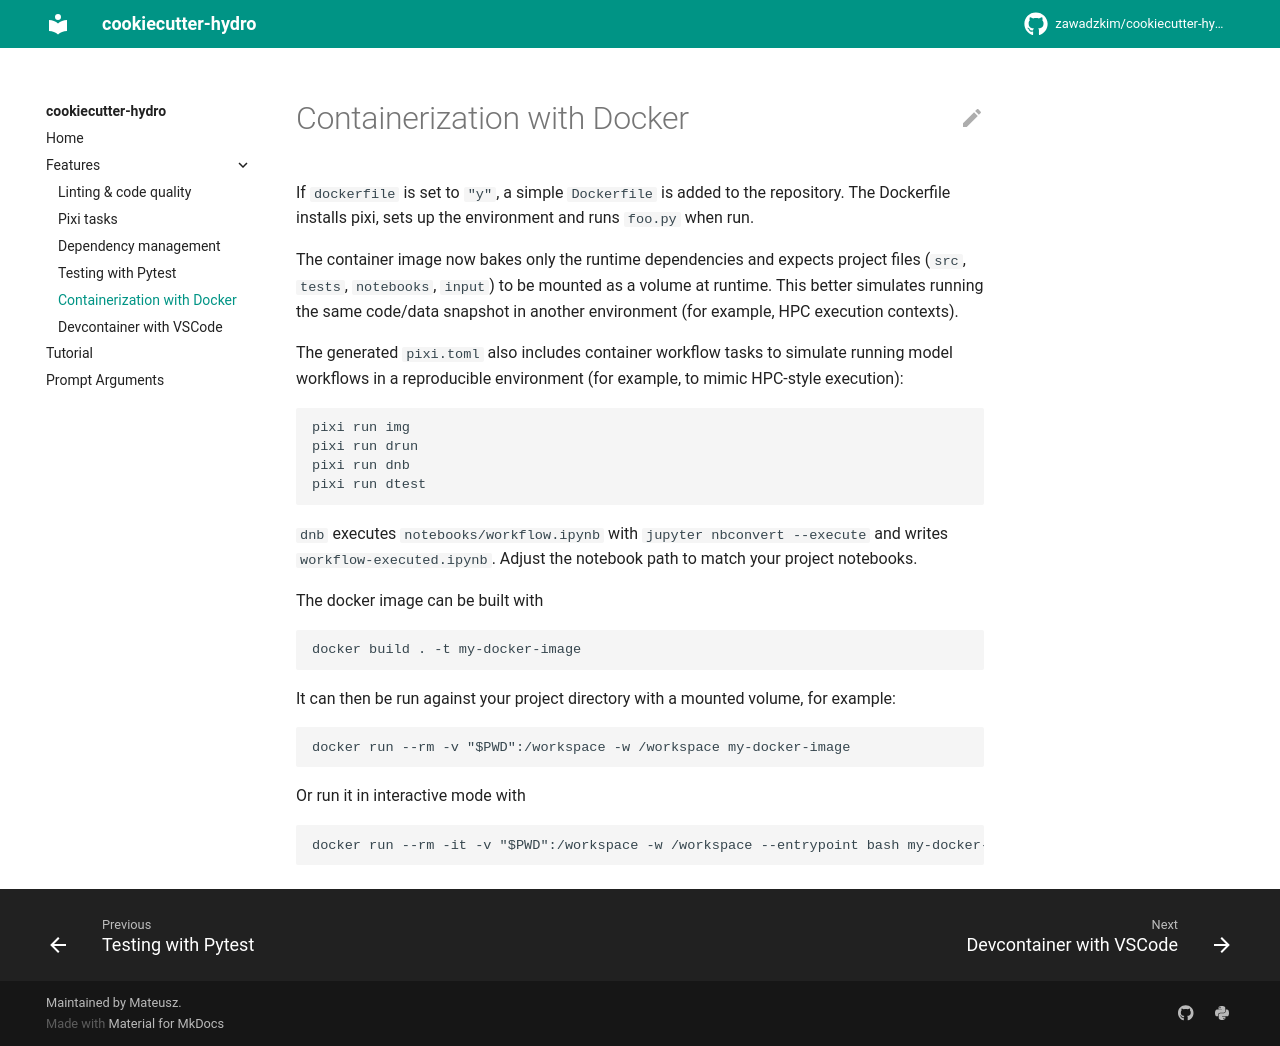

repository: zawadzkim/cookiecutter-hydro · page: features/docker/index.html · generator: mkdocs

# Containerization with Docker

If `dockerfile` is set to `"y"`, a simple `Dockerfile` is added to the
repository. The Dockerfile installs pixi, sets up the environment and runs
`foo.py` when run.

The container image now bakes only the runtime dependencies and expects project
files (`src`, `tests`, `notebooks`, `input`) to be mounted as a volume at
runtime. This better simulates running the same code/data snapshot in another
environment (for example, HPC execution contexts).

The generated `pixi.toml` also includes container workflow tasks to simulate
running model workflows in a reproducible environment (for example, to mimic
HPC-style execution):

```bash
pixi run img
pixi run drun
pixi run dnb
pixi run dtest
```

`dnb` executes `notebooks/workflow.ipynb` with
`jupyter nbconvert --execute` and writes `workflow-executed.ipynb`.
Adjust the notebook path to match your project notebooks.

The docker image can be built with

```bash
docker build . -t my-docker-image
```

It can then be run against your project directory with a mounted volume, for
example:

```bash
docker run --rm -v "$PWD":/workspace -w /workspace my-docker-image
```

Or run it in interactive mode with

```
docker run --rm -it -v "$PWD":/workspace -w /workspace --entrypoint bash my-docker-image
```
